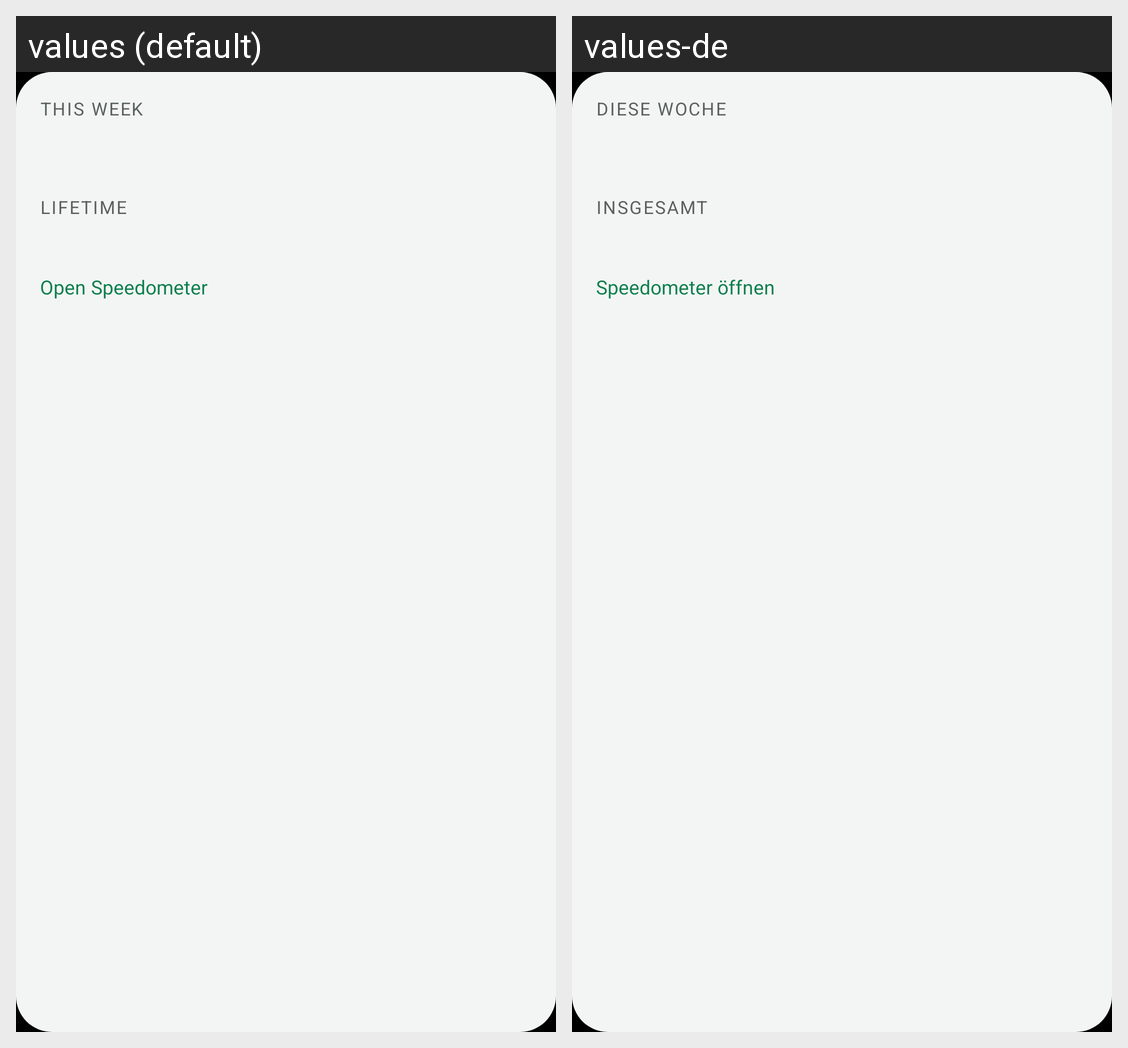

Here is an Android app screen in its default locale and in the app's own translations. Write out the translated-string differences for the strings that appear on this screen.
Android screen res/layout/widget_speedometer.xml rendered under 2 locales, left to right: values (default), values-de. Device: Nexus 5 (rendered at 1080×1920; each locale shown at half size, 540×960, under a caption strip naming it); theme Theme.Speedometer.
Strings drawn on this screen, with the default value and each locale's value (text and hints the layout hard-codes, and strings that could not be matched under every locale, appear in the picture but are not listed):

widget_this_week
  values: This week
  values-de: Diese Woche

widget_lifetime
  values: Lifetime
  values-de: Insgesamt

widget_open
  values: Open Speedometer
  values-de: Speedometer öffnen
